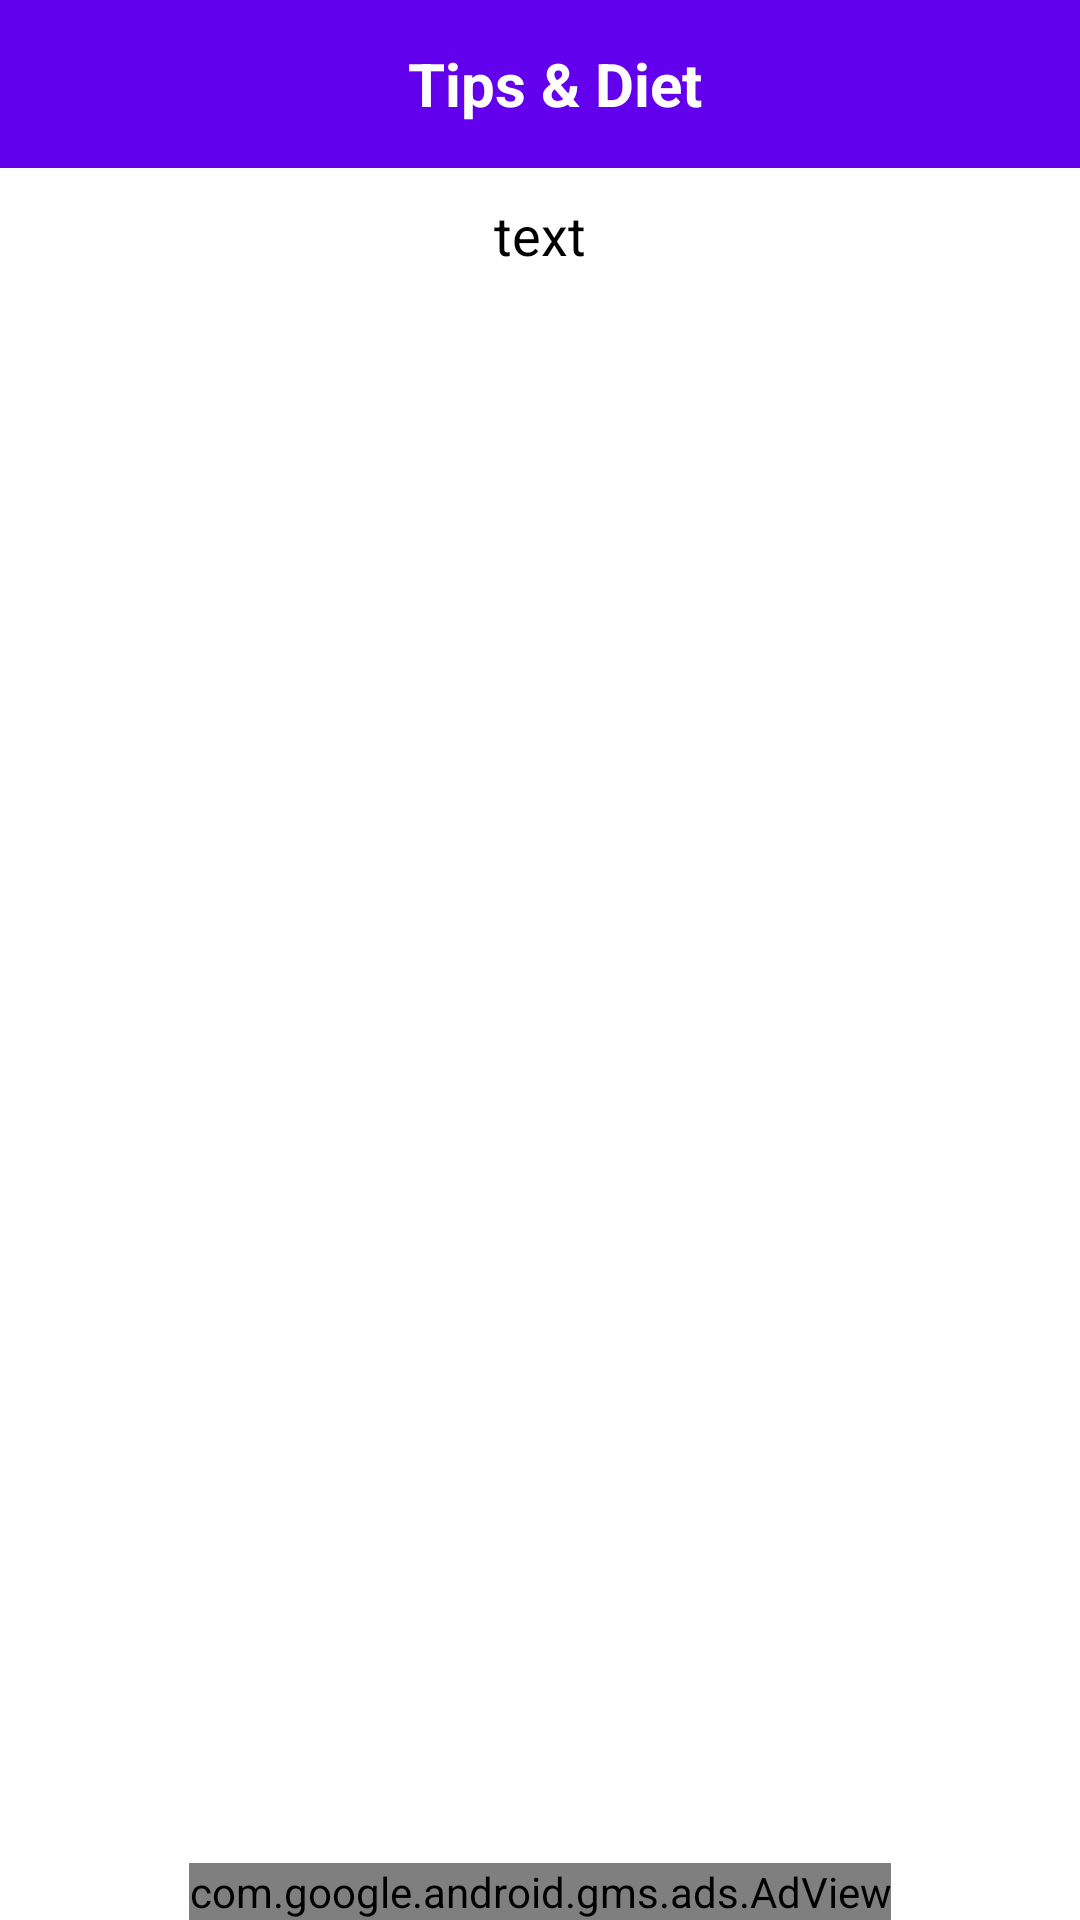

Here is an Android app screen rendered from its layout file. Give the layout XML and the strings, colors and styles it references.
<!-- AndroidManifest.xml: application theme Theme.HomeWorkoutApp -->
<!-- res/layout/activity_food_details.xml -->
<?xml version="1.0" encoding="utf-8"?>
<RelativeLayout xmlns:android="http://schemas.android.com/apk/res/android"
    xmlns:app="http://schemas.android.com/apk/res-auto"
    xmlns:tools="http://schemas.android.com/tools"
    android:layout_width="match_parent"
    android:layout_height="match_parent"
    android:background="#fff"
    tools:context=".FoodActivityDeatils">


    <LinearLayout
        android:id="@+id/linear"
        android:layout_width="match_parent"
        android:layout_height="wrap_content"
        android:orientation="vertical"
        >
        
        
        <com.google.android.material.appbar.AppBarLayout
            android:layout_width="fill_parent"
            android:layout_height="wrap_content"
            >

            <androidx.appcompat.widget.Toolbar
                android:layout_width="fill_parent"
                android:layout_height="?attr/actionBarSize"
                android:layout_gravity="center"
                android:gravity="center"
                android:background="?colorPrimary"
                >

                <ImageView
                    android:layout_width="wrap_content"
                    android:layout_height="wrap_content"
                    android:scaleType="fitXY"
                    android:onClick="gooback"
                    android:src="@drawable/ic_baseline_keyboard_arrow_left_24"
                    />

                <TextView
                    android:layout_width="wrap_content"
                    android:layout_height="wrap_content"
                    android:layout_gravity="center"
                    android:paddingLeft="10dp"
                    android:text="Tips &amp; Diet"
                    android:textColor="#fff"
                    android:textSize="20dp"
                    android:textStyle="bold"
                    />
            </androidx.appcompat.widget.Toolbar>

        </com.google.android.material.appbar.AppBarLayout>
    </LinearLayout>
    <ScrollView
        android:layout_below="@+id/linear"
        android:layout_width="match_parent"
        android:layout_height="match_parent"

        >

        <TextView
            android:layout_width="match_parent"
            android:layout_height="match_parent"
            android:layout_marginTop="10dp"

            android:id="@+id/txt"
            android:text="text"
            android:textColor="@android:color/black"
            android:textSize="18sp"
            android:gravity="center"
            />

    </ScrollView>

    <RelativeLayout
        android:layout_width="match_parent"
        android:layout_height="match_parent">

        <com.google.android.gms.ads.AdView xmlns:ads="http://schemas.android.com/apk/res-auto"
            android:id="@+id/adView"
            android:layout_width="wrap_content"
            android:layout_height="wrap_content"
            android:layout_alignParentBottom="true"
            android:layout_centerHorizontal="true"
            ads:adSize="BANNER"
            ads:adUnitId="ca-app-pub-3940256099942544/6300978111"></com.google.android.gms.ads.AdView>

    </RelativeLayout>
</RelativeLayout>
<!-- resources referenced by this layout -->
<resources>
  <style name="Theme.HomeWorkoutApp" parent="Theme.MaterialComponents.DayNight.DarkActionBar">
          
          <item name="colorPrimary">@color/purple_500</item>
          <item name="colorPrimaryVariant">@color/purple_700</item>
          <item name="colorOnPrimary">@color/white</item>
          
          <item name="colorSecondary">@color/teal_200</item>
          <item name="colorSecondaryVariant">@color/teal_700</item>
          <item name="colorOnSecondary">@color/black</item>
          
          <item name="android:statusBarColor" tools:targetApi="l">?attr/colorPrimaryVariant</item>
          
      </style>
  <!-- not gathered from this repository: default colours our renderer supplied (Android Studio template values) -->
  <color name="purple_500">#FF6200EE</color>
  <color name="purple_700">#FF3700B3</color>
  <color name="teal_200">#FF03DAC5</color>
  <color name="teal_700">#FF018786</color>
  <color name="black">#FF000000</color>
  <color name="white">#FFFFFFFF</color>
</resources>
